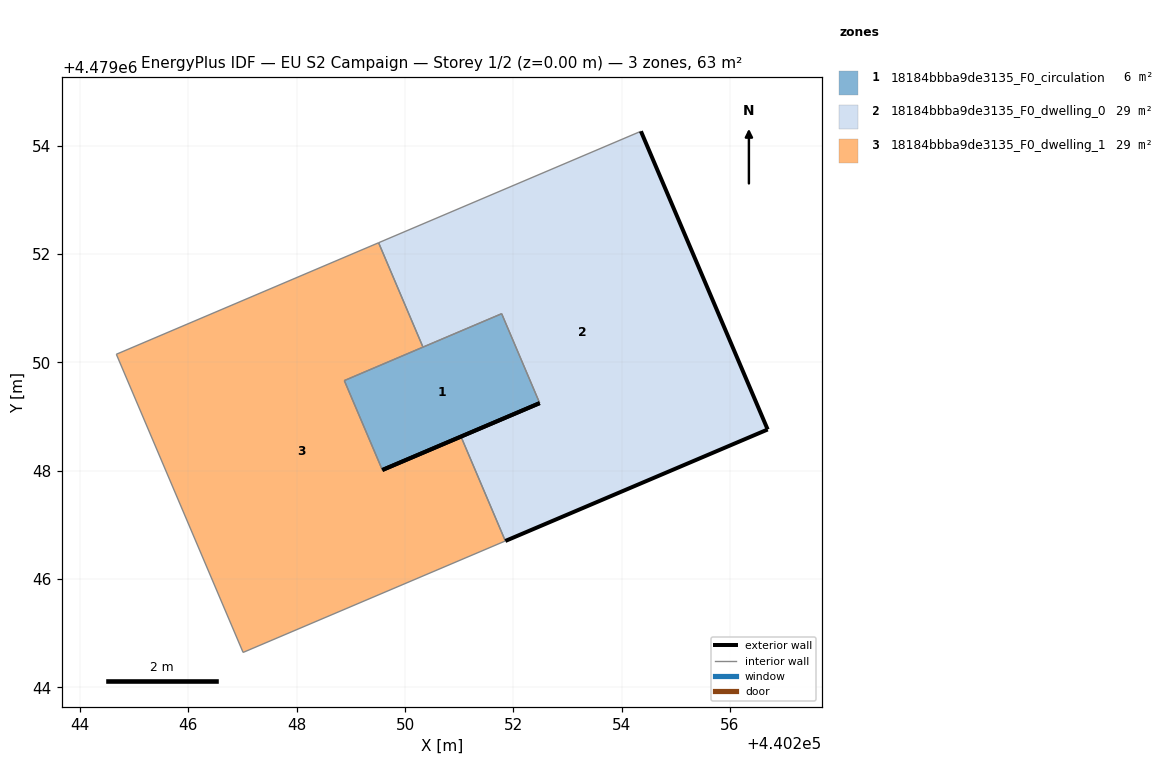
=== STOREY PLAN SPEC (per zone: floor XY polygon, exterior-wall plan segments, windows/doors) ===
zone 1: 18184bbba9de3135_F0_circulation  (5.7 m²)
  floor: (440252.49, 4479049.25) (440251.78, 4479050.90) (440248.88, 4479049.66) (440249.58, 4479048.01)
  exterior wall: (440252.49, 4479049.25) – (440249.58, 4479048.01)  [3.2 m]
  interior walls: 3
zone 2: 18184bbba9de3135_F0_dwelling_0  (28.6 m²)
  floor: (440256.70, 4479048.76) (440254.35, 4479054.27) (440249.51, 4479052.21) (440250.33, 4479050.28) (440251.78, 4479050.90) (440252.49, 4479049.25) (440251.03, 4479048.63) (440251.85, 4479046.70)
  exterior wall: (440251.03, 4479048.63) – (440252.49, 4479049.25)  [1.6 m]
  exterior wall: (440254.35, 4479054.27) – (440256.70, 4479048.76)  [6.0 m]
  exterior wall: (440256.70, 4479048.76) – (440251.85, 4479046.70)  [5.3 m]
  interior walls: 5
zone 3: 18184bbba9de3135_F0_dwelling_1  (28.6 m²)
  floor: (440251.85, 4479046.70) (440251.03, 4479048.63) (440249.58, 4479048.01) (440248.88, 4479049.66) (440250.33, 4479050.28) (440249.51, 4479052.21) (440244.67, 4479050.15) (440247.01, 4479044.64)
  exterior wall: (440249.58, 4479048.01) – (440251.03, 4479048.63)  [1.6 m]
  interior walls: 7

=== DERIVED (storey summary) ===
Building: EU S2 Campaign
Storey: 1 of 2  (floor level z = 0.00 m)
Storey gross floor area: 63.0 m²
Zones on this storey: 3
  - 18184bbba9de3135_F0_circulation: floor 5.7 m²; exterior wall 3.2 m (9.5 m²); WWR 0.0%
  - 18184bbba9de3135_F0_dwelling_0: floor 28.6 m²; exterior wall 12.8 m (38.5 m²); WWR 0.0%
  - 18184bbba9de3135_F0_dwelling_1: floor 28.6 m²; exterior wall 1.6 m (4.7 m²); WWR 0.0%
Zone adjacency (shared interzone walls):
  - 18184bbba9de3135_F0_circulation ↔ 18184bbba9de3135_F0_dwelling_0
  - 18184bbba9de3135_F0_circulation ↔ 18184bbba9de3135_F0_dwelling_1
  - 18184bbba9de3135_F0_dwelling_0 ↔ 18184bbba9de3135_F0_dwelling_1